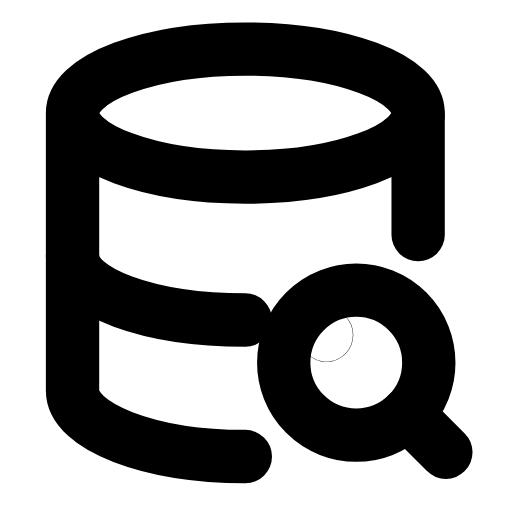
t = 0.00 s
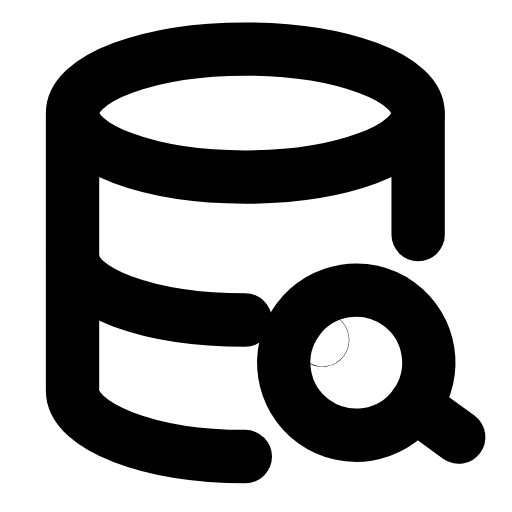
t = 0.21 s
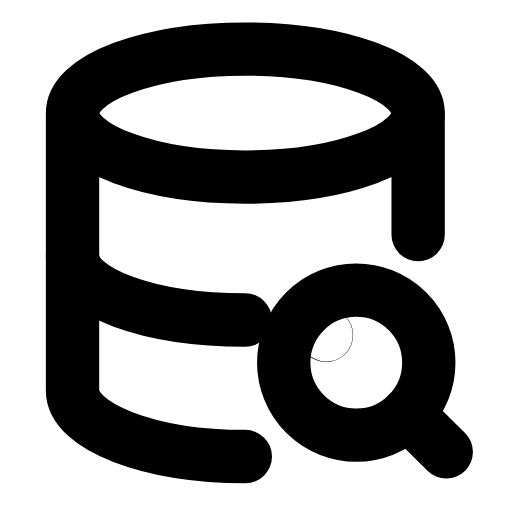
t = 0.46 s
t = 0.68 s: frame unchanged from t = 0.00 s, image omitted
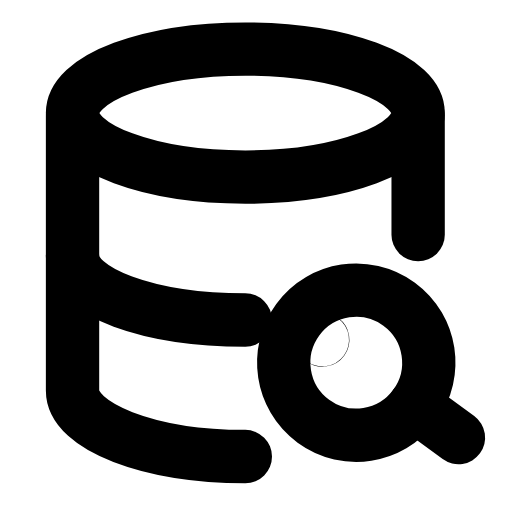
t = 0.96 s
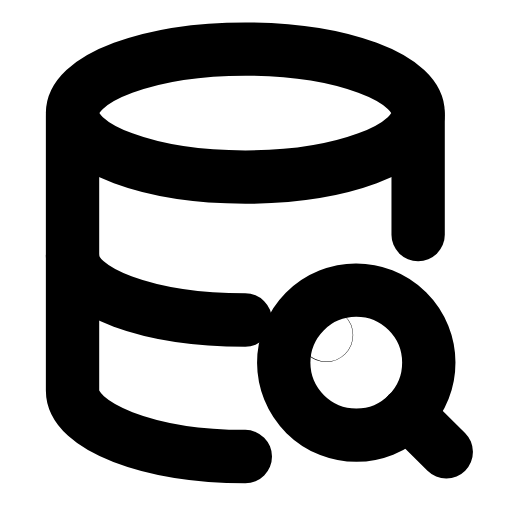
t = 1.17 s

The animated SVG that drew these frames (rendered in a browser with its animation timeline set to each time). Animation: 1 SMIL element (animateTransform=1); one cycle of 1.40 s, repeats indefinitely.

<svg xmlns="http://www.w3.org/2000/svg" width="24" height="24" viewBox="0 0 24 24" fill="none"><g transform="translate(-0.5 0)"><ellipse stroke="currentColor" stroke-width="2.5" stroke-linecap="round" stroke-linejoin="round" fill="none" cx="12" cy="5.3" rx="8.1" ry="3"></ellipse><path stroke="currentColor" stroke-width="2.5" stroke-linecap="round" stroke-linejoin="round" fill="none" d="M3.9 5.4L3.9 18.3C3.9 20 7.5 21.4 12 21.4"></path><path stroke="currentColor" stroke-width="2.5" stroke-linecap="round" stroke-linejoin="round" fill="none" d="M20.1 5.4L20.1 11"></path><path stroke="currentColor" stroke-width="2.5" stroke-linecap="round" stroke-linejoin="round" fill="none" d="M3.9 12C3.9 13.7 7.5 15 12 15"></path><g><animateTransform attributeName="transform" type="rotate" values="0 17.2 17;-9 17.2 17;0 17.2 17;0 17.2 17;-9 17.2 17;0 17.2 17;0 17.2 17" keyTimes="0;0.2025;0.45;0.6;0.765;0.9;1" dur="1.4s" repeatCount="indefinite" calcMode="spline" keySplines="0.16 1 0.3 1;0.16 1 0.3 1;0.16 1 0.3 1;0.16 1 0.3 1;0.16 1 0.3 1;0.16 1 0.3 1"/><circle stroke="currentColor" stroke-width="2.5" stroke-linecap="round" stroke-linejoin="round" fill="none" cx="17.2" cy="17" r="3.4"></circle><line stroke="currentColor" stroke-width="2.5" stroke-linecap="round" stroke-linejoin="round" fill="none" x1="19.6" y1="19.4" x2="21.4" y2="21.2"></line><circle stroke="currentColor" stroke-width="2.5" stroke-linecap="round" stroke-linejoin="round" fill="none" cx="15.8" cy="15.7" r="0.01"></circle></g></g></svg>
